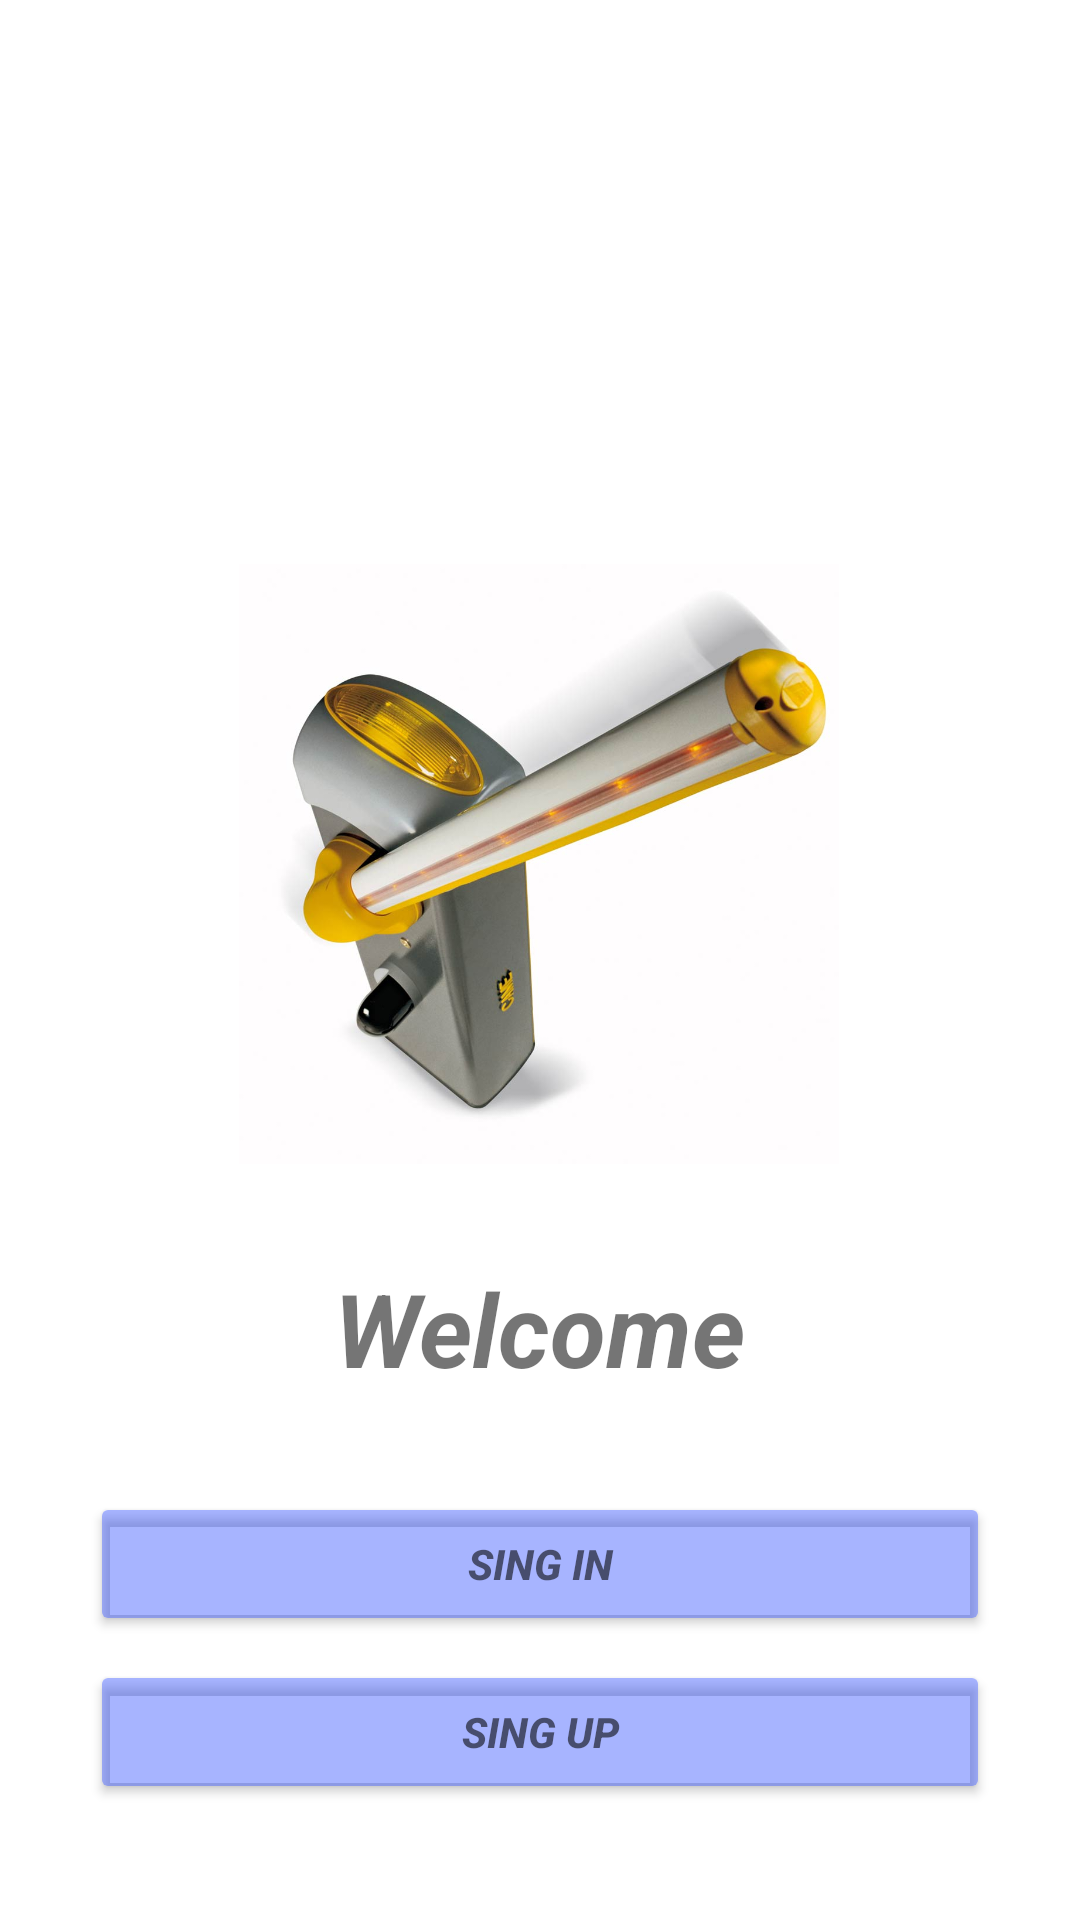

Write the Android layout XML for this screen, with the resource values it uses.
<!-- AndroidManifest.xml: application theme Theme.RegistrLoginForBarrier -->
<!-- res/layout/activity_main.xml -->
<?xml version="1.0" encoding="utf-8"?>
<androidx.constraintlayout.widget.ConstraintLayout xmlns:android="http://schemas.android.com/apk/res/android"
    xmlns:app="http://schemas.android.com/apk/res-auto"
    xmlns:tools="http://schemas.android.com/tools"
    android:layout_width="match_parent"
    android:layout_height="match_parent">

    <ImageView
        android:id="@+id/imageBarrier"
        android:layout_width="300dp"
        android:layout_height="200dp"
        android:layout_marginTop="188dp"
        app:layout_constraintEnd_toEndOf="parent"
        app:layout_constraintHorizontal_bias="0.497"
        app:layout_constraintStart_toStartOf="parent"
        app:layout_constraintTop_toTopOf="parent"
        app:srcCompat="@drawable/_81" />

    <TextView
        android:id="@+id/textGreetings"
        android:layout_width="0dp"
        android:layout_height="wrap_content"
        android:layout_marginTop="32dp"
        android:gravity="center"
        android:text="@string/welcome"
        android:textSize="34sp"
        android:textStyle="bold|italic"
        app:layout_constraintEnd_toEndOf="@+id/imageBarrier"
        app:layout_constraintStart_toStartOf="@+id/imageBarrier"
        app:layout_constraintTop_toBottomOf="@+id/imageBarrier" />

    <Button
        android:id="@+id/bSing_in"
        android:layout_width="300dp"
        android:layout_height="wrap_content"
        android:layout_marginTop="32dp"
        android:autoText="false"
        android:backgroundTint="#6C304FFE"
        android:onClick="onClickGoToSingIn"
        android:text="@string/sing_in"
        android:textColor="#92000000"
        android:textStyle="bold|italic"
        app:layout_constraintEnd_toEndOf="parent"
        app:layout_constraintStart_toStartOf="parent"
        app:layout_constraintTop_toBottomOf="@+id/textGreetings" />

    <Button
        android:id="@+id/bSing_up"
        android:layout_width="300dp"
        android:layout_height="wrap_content"
        android:layout_marginTop="8dp"
        android:backgroundTint="#6C304FFE"
        android:onClick="onClickGoToSingUp"
        android:text="@string/sing_up"
        android:textColor="#92000000"
        android:textStyle="bold|italic"
        app:layout_constraintEnd_toEndOf="parent"
        app:layout_constraintStart_toStartOf="parent"
        app:layout_constraintTop_toBottomOf="@+id/bSing_in" />

    <Button
        android:id="@+id/bOpen"
        android:layout_width="0dp"
        android:layout_height="wrap_content"
        android:backgroundTint="#9700C853"
        android:onClick="onClickCall"
        android:text="@string/open_the_barrier"
        android:visibility="gone"
        app:layout_constraintEnd_toEndOf="@+id/textGreetings"
        app:layout_constraintStart_toStartOf="@+id/textGreetings"
        app:layout_constraintTop_toBottomOf="@+id/bSing_up" />

</androidx.constraintlayout.widget.ConstraintLayout>
<!-- resources referenced by this layout -->
<resources>
  <!-- drawable _81: jpg bitmap (drawable, 49003 bytes) -->
  <string name="open_the_barrier">Open the barrier</string>
  <string name="sing_in">Sing in</string>
  <string name="sing_up">Sing up</string>
  <string name="welcome">Welcome</string>
  <style name="Theme.RegistrLoginForBarrier" parent="Theme.MaterialComponents.DayNight.DarkActionBar">
          
          <item name="colorPrimary">@color/purple_500</item>
          <item name="colorPrimaryVariant">@color/purple_700</item>
          <item name="colorOnPrimary">@color/white</item>
          
          <item name="colorSecondary">@color/teal_200</item>
          <item name="colorSecondaryVariant">@color/teal_700</item>
          <item name="colorOnSecondary">@color/black</item>
          
          <item name="android:statusBarColor">?attr/colorPrimaryVariant</item>
          
      </style>
  <!-- not gathered from this repository: default colours our renderer supplied (Android Studio template values) -->
  <color name="purple_500">#FF6200EE</color>
  <color name="purple_700">#FF3700B3</color>
  <color name="teal_200">#FF03DAC5</color>
  <color name="teal_700">#FF018786</color>
  <color name="black">#FF000000</color>
  <color name="white">#FFFFFFFF</color>
</resources>
